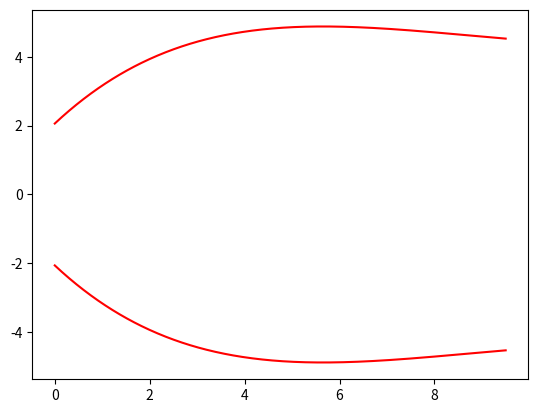
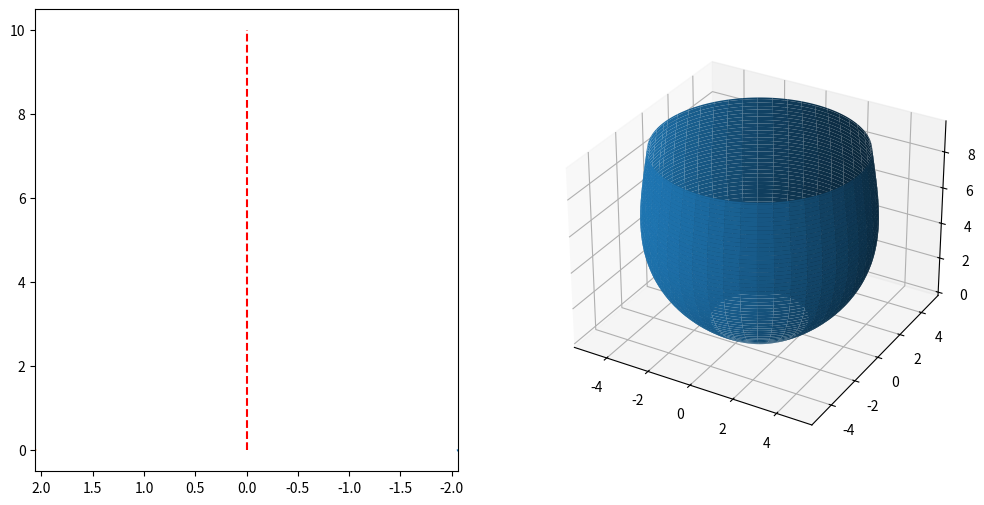

Write the Python code that produced these figures, in order.
#Etapa3
from mpl_toolkits.mplot3d import Axes3D
import matplotlib.pyplot as plt
import numpy as np

n = 501 # Number of points to plot and complete domain: [0, 9.5]
x1 = np.linspace(0, 9.5, n)
y1 = 0.00025*x1**4 - 0.012*x1**3 + 0.2*x1**2 - 1.291*x1 - 2.06      # Original shape

#Elements considered for the inner face of the glass
base = .5
thickness = .3
x2 = x1[x1>=base]
y2 = 0.00025*x2**4 - 0.012*x2**3 + 0.2*x2**2 - 1.291*x2 - 2.06 - thickness

# Plotting positive values
plt.plot(x1, y1, color='r')
#plt.plot(x2, y2, color='b')
# Plotting negative values (just for symmetry)
plt.plot(x1, -y1, color='r')
#plt.plot(x2, -y2, color='b')


# Graph settings
fig = plt.figure(figsize=(12,6))
ax1 = fig.add_subplot(121)
ax2 = fig.add_subplot(122,projection='3d')

# Our rotation vector. It goes from 0 to 2pi for a full rotation.
t = np.linspace(0, np.pi*2, n)

# Outer products with rotation
xn = np.outer(y1, np.sin(t))
yn = np.outer(y1, np.cos(t))

# Generate a zero matrix with the same size as xn
zn = np.zeros_like(yn)

# Now, create a mesh by adding all points in each line to be something like (of the same dimension) as the combination of z and y
for i in range(len(x1)):
    zn[i:i+1,:] = np.full_like(zn[0,:], x1[i])

# Plot the function and reflection
ax1.plot(y1, x1)
ax1.plot(-y1,x1)
ax1.plot(y2, x2)
ax1.plot(-y2,x2)

# And a little line on x = 0 to be fancier
ax1.vlines(0,0,10,linestyle="--", color="r")
ax1.set_xlim([-max(y1),max(y1)])

# Now plot the 3D Surface!
ax2.plot_surface(yn, xn, zn)

# Volume = pi * Area
vol1 = np.pi * np.trapz(y1, x1)
vol2 = np.pi * np.trapz(y2, x2)

# Total volume
print('Total volume: ', vol1)

plt.show()

"""
#Etapa3
from mpl_toolkits.mplot3d import Axes3D
import matplotlib.pyplot as plt
import numpy as np

n = 501 # Number of points to plot and complete domain: [0, 20]
x = np.linspace(0, 20, n)

# Functions to be plotted piecewise
x1 = x[x <= .9]                                 # [0,1)
x2 = x[np.logical_and(x >= .9, x <= 10)]         # [1,10)
x3 = x[x > 10]                                 # [10, 20]

y1 = -5*x1+5
y2 = [.5] * len(x2)
y3 = 10**.75 / 2 * (x3-10) ** .25
y = np.concatenate([y1, y2, y3])

# Inner part of the glass
x4 = x[x >= 11]
y4 = (9)**.75 / 2 * (x4-11) ** .25

# Plotting positive values (upper half)
plt.plot(x, y)
plt.plot(x4, y4)

# Plotting negative values (upper half)
plt.plot(x, -y)
plt.plot(x4, -y4)

# Graph settings
fig = plt.figure(figsize=(12,6))
ax1 = fig.add_subplot(121)
ax2 = fig.add_subplot(122,projection='3d')

# Our rotation vector. It goes from 0 to 2pi for a full rotation.
t = np.linspace(0, np.pi*2, n)

# Outer products with rotation
xn = np.outer(y, np.sin(t))
yn = np.outer(y, np.cos(t))

# Generate a zero matrix with the same size as xn
zn = np.zeros_like(yn)

# Now, create a mesh by adding all points in each line to be something like (of the same dimension) as the combination of z and y
for i in range(len(x)):
    zn[i:i+1,:] = np.full_like(zn[0,:], x[i])

# Plot the function and reflection
ax1.plot(y, x)
ax1.plot(-y,x)
ax1.plot(y4, x4)
ax1.plot(-y4,x4)

# And a little line on x = 0 to be fancier
ax1.vlines(0,0,10,linestyle="--", color="r")
ax1.set_xlim([-max(y),max(y)])

# Now plot the 3D Surface!
ax2.plot_surface(yn, xn, zn)
plt.show()

# Volume = pi * Area
vol1 = np.pi * np.trapz(y, x)
vol2 = np.pi * np.trapz(y4, x4)

# Total volume
print('Total volume: ', vol1 - vol2)

# Graph settings
fig = plt.figure(figsize=(12,6))
ax1 = fig.add_subplot(121)
ax2 = fig.add_subplot(122,projection='3d')

# Our rotation vector. It goes from 0 to 2pi for a full rotation.
t = np.linspace(0, np.pi*2, n)

# Outer products with rotation
xn = np.outer(y, np.sin(t))
yn = np.outer(y, np.cos(t))

# Generate a zero matrix with the same size as xn
zn = np.zeros_like(yn)

# Now, create a mesh by adding all points in each line to be something like (of the same dimension) as the combination of z and y
for i in range(len(x)):
    zn[i:i+1,:] = np.full_like(zn[0,:], x[i])

# Plot the function and reflection
ax1.plot(y, x)
ax1.plot(-y,x)
ax1.plot(y4, x4)
ax1.plot(-y4,x4)

# And a little line on x = 0 to be fancier
ax1.vlines(0,0,10,linestyle="--", color="r")
ax1.set_xlim([-max(y),max(y)])

# Now plot the 3D Surface!
ax2.plot_surface(yn, xn, zn)
plt.show()

# Volume = pi * Area
vol1 = np.pi * np.trapz(y, x)
vol2 = np.pi * np.trapz(y4, x4)

# Total volume
print('Total volume: ', vol1 - vol2)

"""

